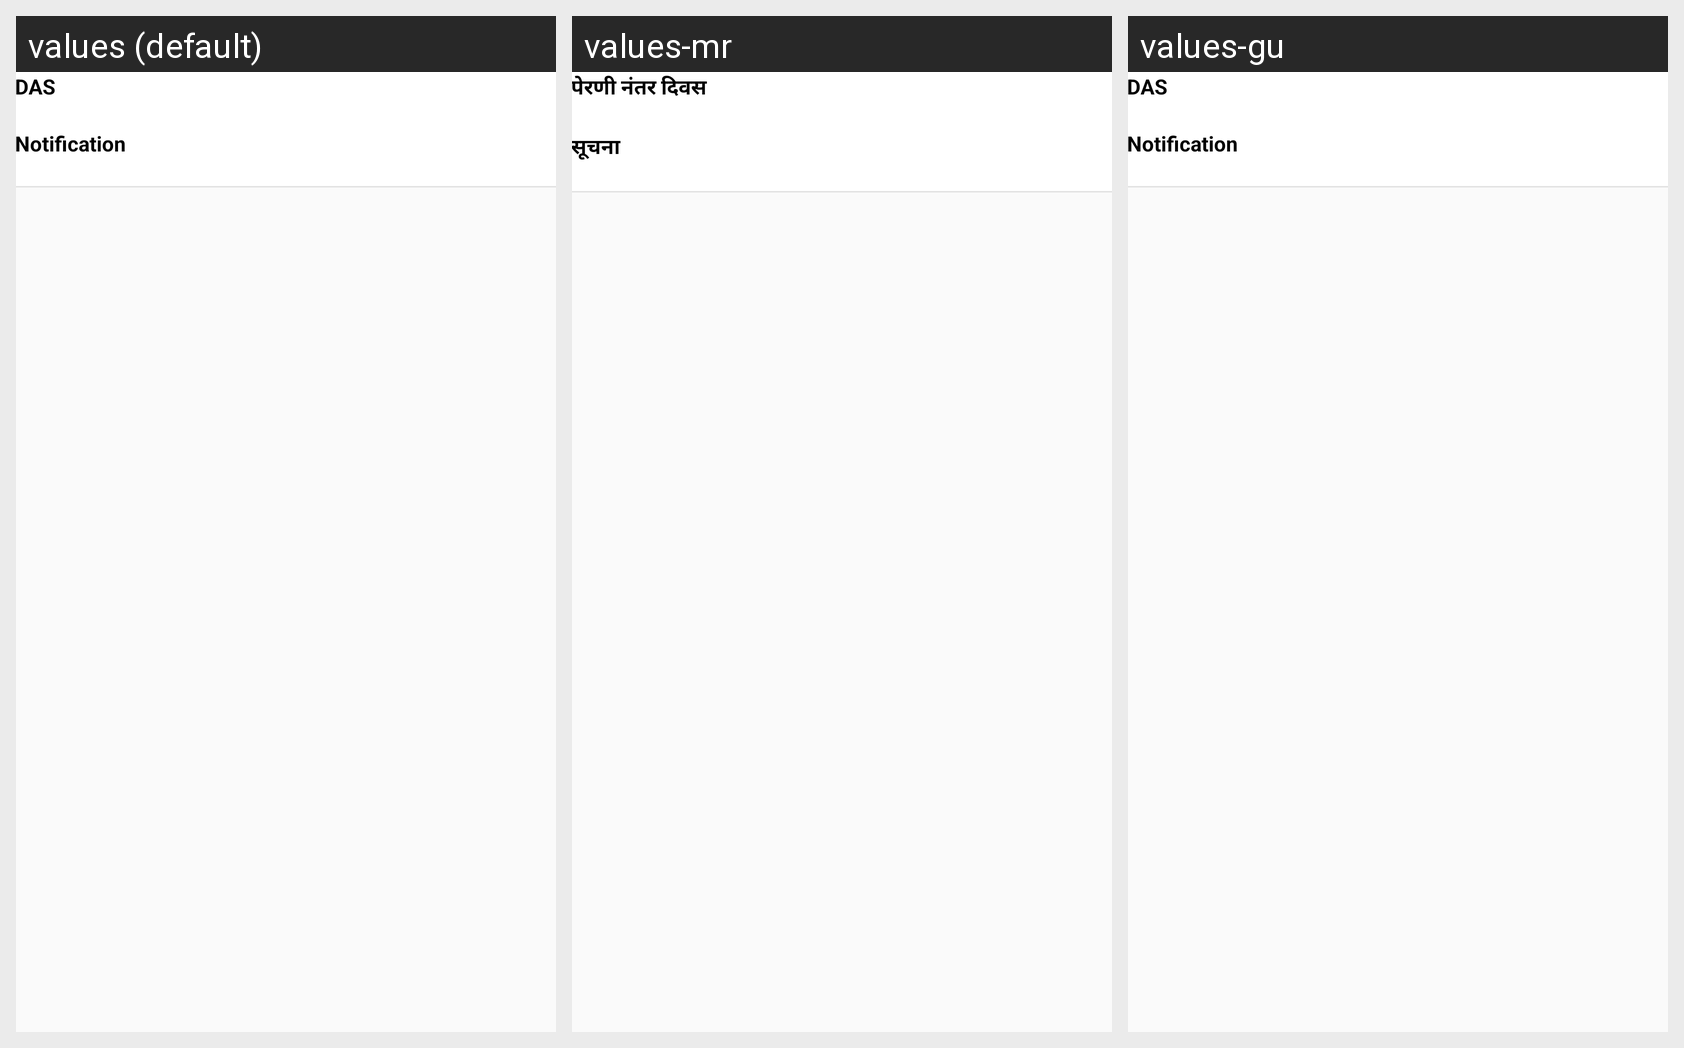

The Android screen above is rendered under several locales of the same app. Produce the string resources it draws, with the default and per-locale values.
Android screen res/layout/irrigationmngtadapter.xml rendered under 3 locales, left to right: values (default), values-mr, values-gu. Device: Nexus 5 (rendered at 1080×1920; each locale shown at half size, 540×960, under a caption strip naming it); theme AppTheme.
Other locales in the repository, not shown: values-bn, values-hi, values-te.
Strings drawn on this screen, with the default value and each locale's value (text and hints the layout hard-codes, and strings that could not be matched under every locale, appear in the picture but are not listed):

DAS
  values: DAS
  values-mr: पेरणी नंतर दिवस
  values-gu: DAS

Notification
  values: Notification
  values-mr: सूचना
  values-gu: Notification
